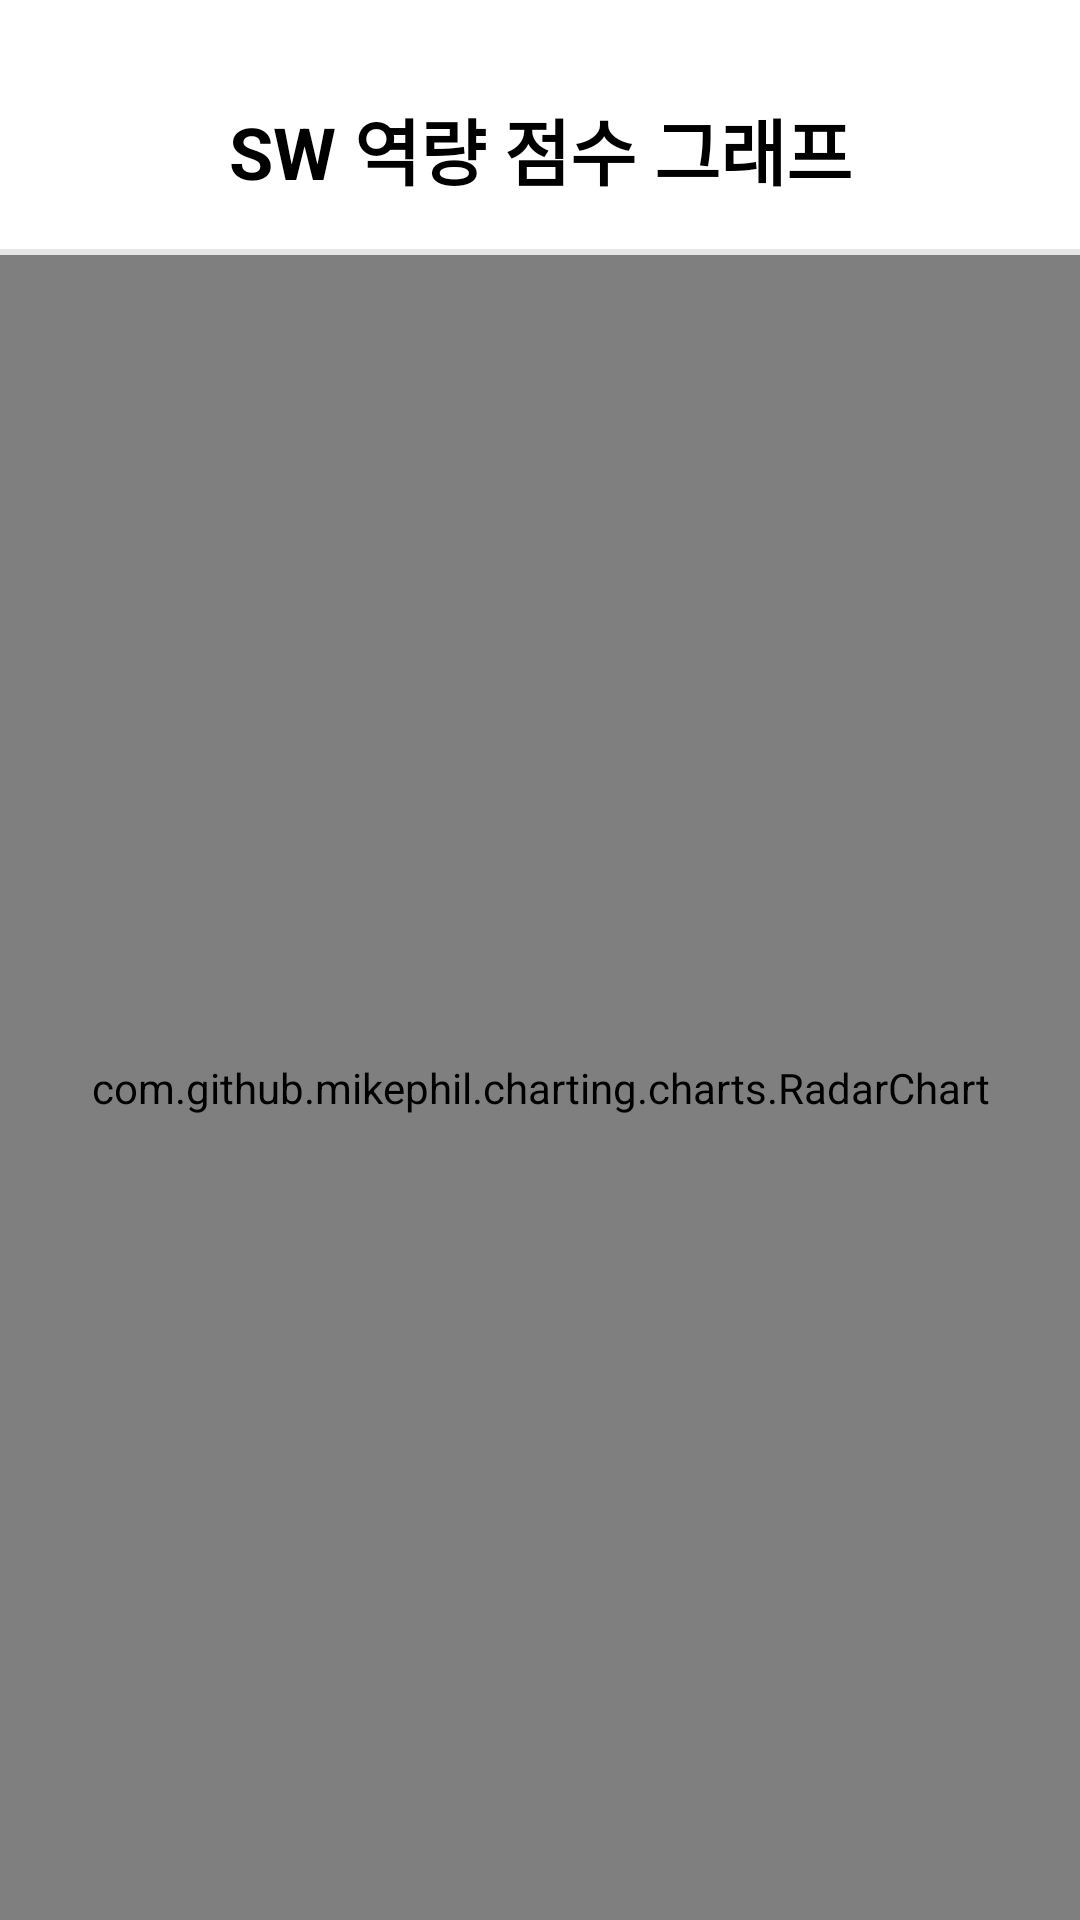

Layout XML and referenced resources for this Android screen:
<!-- AndroidManifest.xml: application theme Theme.Swcertificatio -->
<!-- res/layout/activity_rader_chart.xml -->
<?xml version="1.0" encoding="utf-8"?>
<androidx.constraintlayout.widget.ConstraintLayout xmlns:android="http://schemas.android.com/apk/res/android"
    xmlns:app="http://schemas.android.com/apk/res-auto"
    xmlns:tools="http://schemas.android.com/tools"
    android:layout_width="match_parent"
    android:layout_height="match_parent"
    tools:context=".RaderChartActivity">

    <ImageButton
        android:id="@+id/beforeButton"
        android:layout_width="wrap_content"
        android:layout_height="wrap_content"
        android:src="@drawable/ic_baseline_keyboard_arrow_left_24"
        android:layout_marginTop="32dp"
        app:layout_constraintTop_toTopOf="parent"
        app:layout_constraintEnd_toStartOf="@id/Scoretitle"
        app:layout_constraintStart_toStartOf="parent"
        android:background="@color/white"/>

    <TextView
        android:id="@+id/Scoretitle"
        android:layout_width="wrap_content"
        android:layout_height="wrap_content"
        android:layout_marginTop="32dp"
        android:gravity="center"
        android:text="SW 역량 점수 그래프"
        android:textColor="@color/black"
        android:textSize="24dp"
        android:textStyle="bold"
        app:layout_constraintEnd_toEndOf="parent"
        app:layout_constraintStart_toStartOf="parent"
        app:layout_constraintTop_toTopOf="parent" />

    <View
        android:id="@+id/LineView"
        android:layout_width="match_parent"
        android:layout_height="2dp"
        app:layout_constraintTop_toBottomOf="@id/Scoretitle"
        android:layout_marginTop="16dp"
        app:layout_constraintEnd_toEndOf="parent"
        app:layout_constraintStart_toStartOf="parent"
        android:background="@color/gray" />

    <TextView
        android:id="@+id/UserNameTextView"
        android:layout_width="wrap_content"
        android:layout_height="wrap_content"
        app:layout_constraintEnd_toEndOf="parent"
        app:layout_constraintStart_toStartOf="parent"
        app:layout_constraintTop_toBottomOf="@id/LineView"
        android:layout_marginTop="40dp"
        android:text=" "
        android:textStyle="bold"
        android:textSize="20sp"
        android:textColor="@color/black"/>


    <com.github.mikephil.charting.charts.RadarChart
        android:id="@+id/Rader_Chart"
        android:layout_width="0dp"
        android:layout_height="0dp"
        app:layout_constraintBottom_toBottomOf="parent"
        app:layout_constraintEnd_toEndOf="parent"
        app:layout_constraintStart_toStartOf="parent"
        app:layout_constraintTop_toBottomOf="@id/LineView" />


</androidx.constraintlayout.widget.ConstraintLayout>
<!-- resources referenced by this layout -->
<resources>
  <color name="black">#FF000000</color>
  <color name="gray">#E6E6E6</color>
  <color name="white">#FFFFFFFF</color>
  <style name="Theme.Swcertificatio" parent="Theme.MaterialComponents.DayNight.NoActionBar">
          
          <item name="colorPrimary">@color/purple_500</item>
          <item name="colorPrimaryVariant">@color/purple_700</item>
          <item name="colorOnPrimary">@color/white</item>
          
          <item name="colorSecondary">@color/teal_200</item>
          <item name="colorSecondaryVariant">@color/teal_700</item>
          <item name="colorOnSecondary">@color/black</item>
          
          <item name="android:statusBarColor" tools:targetApi="l">#4362F1</item>
          
      </style>
  <color name="purple_500">#FF6200EE</color>
  <color name="purple_700">#FF3700B3</color>
  <color name="teal_200">#FF03DAC5</color>
  <color name="teal_700">#FF018786</color>
</resources>
